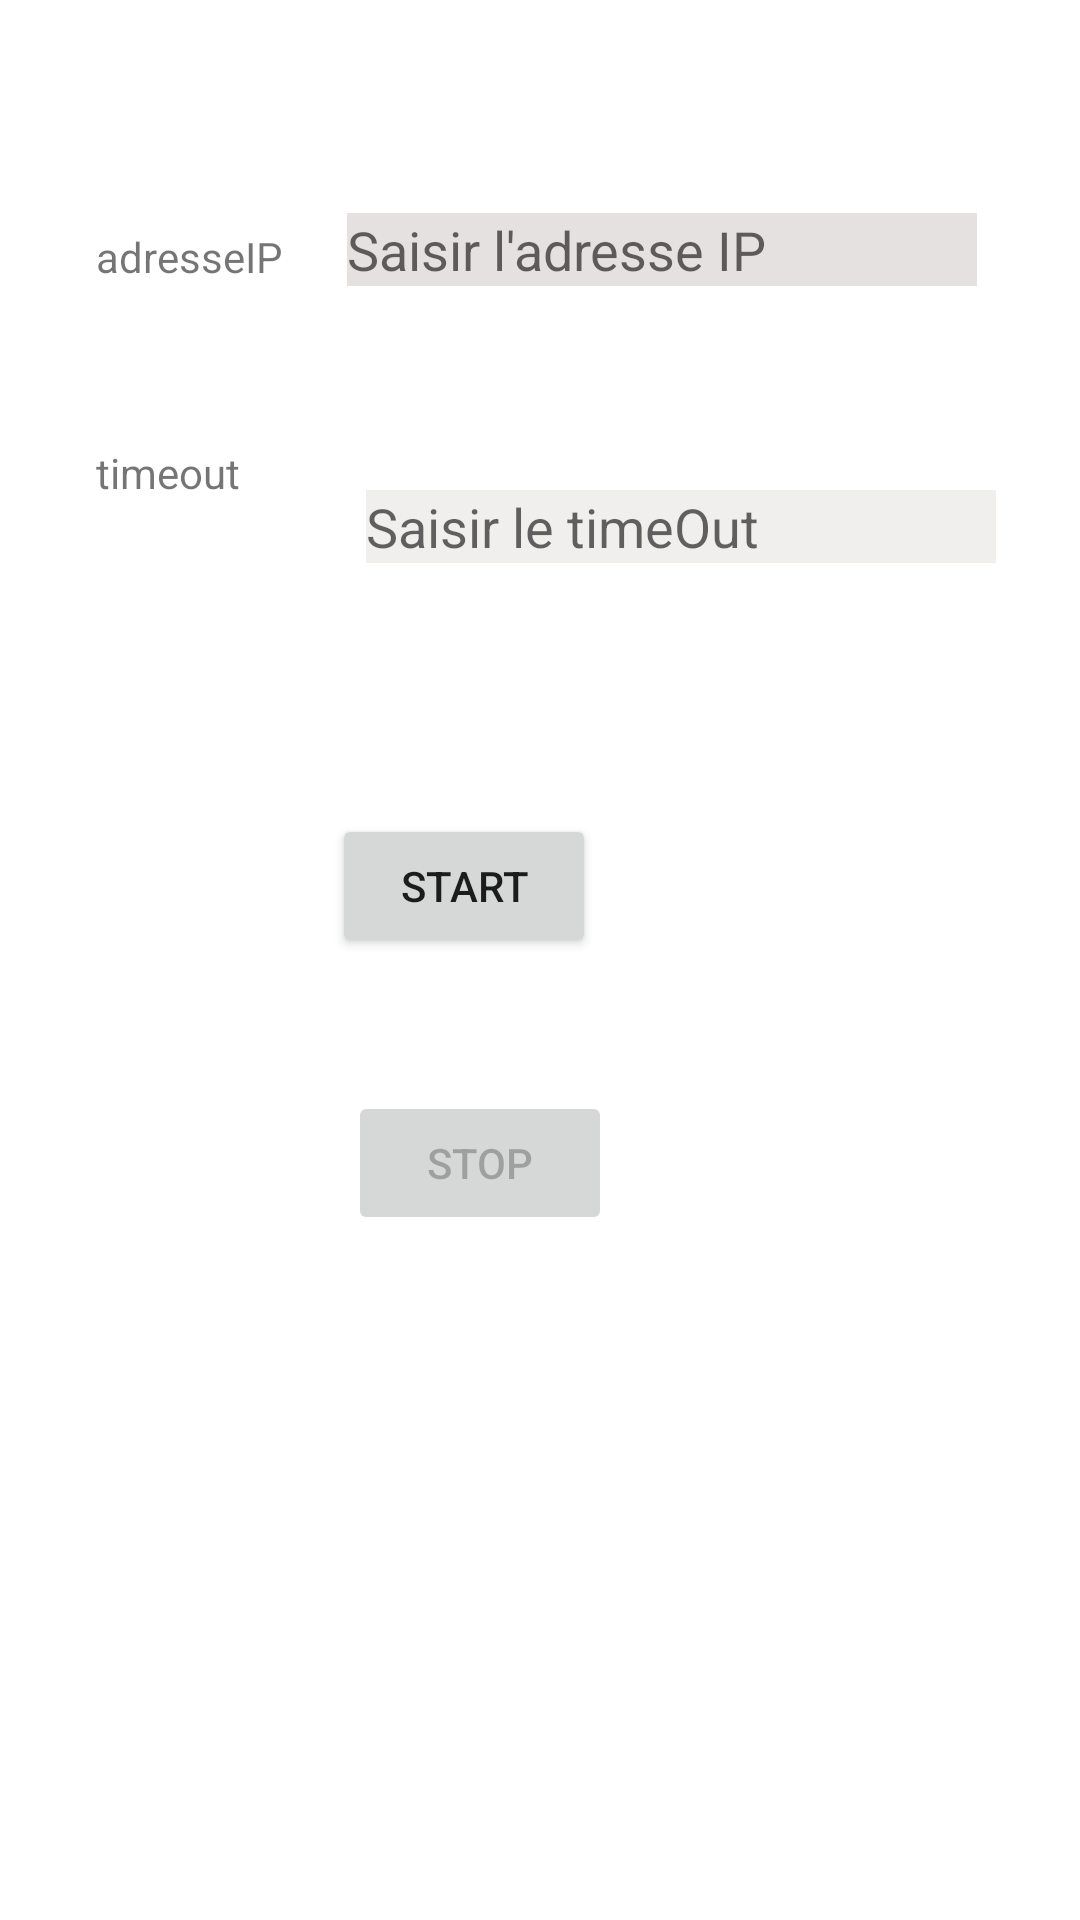

Produce the Android XML layout that renders to this screen, including the resource entries it uses.
<!-- AndroidManifest.xml: application theme Theme.AppliPing -->
<!-- res/layout/activity_main.xml -->
<?xml version="1.0" encoding="utf-8"?>
<androidx.constraintlayout.widget.ConstraintLayout xmlns:android="http://schemas.android.com/apk/res/android"
    xmlns:app="http://schemas.android.com/apk/res-auto"
    xmlns:tools="http://schemas.android.com/tools"
    android:layout_width="match_parent"
    android:layout_height="match_parent"
    tools:context=".MainActivity">

    <TextView
        android:id="@+id/txt2"
        android:layout_width="59dp"
        android:layout_height="29dp"
        android:layout_marginStart="32dp"
        android:layout_marginLeft="32dp"
        android:layout_marginTop="53dp"
        android:text="timeout"
        app:layout_constraintStart_toStartOf="parent"
        app:layout_constraintTop_toBottomOf="@+id/txt" />

    <TextView
        android:id="@+id/txt"
        android:layout_width="wrap_content"
        android:layout_height="wrap_content"
        android:layout_marginStart="32dp"
        android:layout_marginLeft="32dp"
        android:layout_marginTop="76dp"
        android:text="adresseIP"
        app:layout_constraintStart_toStartOf="parent"
        app:layout_constraintTop_toTopOf="parent" />

    <Button
        android:id="@+id/buttonStart"
        android:layout_width="wrap_content"
        android:layout_height="wrap_content"
        android:layout_marginStart="136dp"
        android:layout_marginLeft="136dp"
        android:layout_marginTop="130dp"
        android:layout_marginEnd="187dp"
        android:layout_marginRight="187dp"
        android:layout_marginBottom="367dp"
        android:text="Start"
        app:layout_constraintBottom_toBottomOf="parent"
        app:layout_constraintEnd_toEndOf="parent"
        app:layout_constraintStart_toStartOf="parent"
        app:layout_constraintTop_toBottomOf="@+id/editTimeOut" />

    <EditText
        android:id="@+id/EditAdresseIP"
        android:hint="Saisir l'adresse IP"
        android:inputType="textPersonName|textNoSuggestions"
        android:layout_width="wrap_content"
        android:layout_height="wrap_content"
        android:layout_marginStart="28dp"
        android:layout_marginLeft="28dp"
        android:layout_marginTop="71dp"
        android:layout_marginEnd="39dp"
        android:layout_marginRight="39dp"
        android:layout_marginBottom="32dp"
        android:background="#E6E1E1"
        android:ems="10"
        app:layout_constraintBottom_toTopOf="@+id/editTimeOut"
        app:layout_constraintEnd_toEndOf="parent"
        app:layout_constraintHorizontal_bias="0.605"
        app:layout_constraintStart_toEndOf="@+id/txt"
        app:layout_constraintTop_toTopOf="parent"
        app:layout_constraintVertical_bias="0.121" />

    <EditText
        android:id="@+id/editTimeOut"
        android:hint="Saisir le timeOut"
        android:layout_width="wrap_content"
        android:layout_height="wrap_content"
        android:layout_marginStart="148dp"
        android:layout_marginLeft="148dp"
        android:layout_marginTop="68dp"
        android:layout_marginEnd="54dp"
        android:layout_marginRight="54dp"
        android:background="#F1EEEE"
        android:ems="10"
        android:inputType="number"
        app:layout_constraintEnd_toEndOf="parent"
        app:layout_constraintStart_toStartOf="parent"
        app:layout_constraintTop_toBottomOf="@+id/EditAdresseIP" />

    <Button
        android:id="@+id/buttonStop"
        android:layout_width="wrap_content"
        android:layout_height="wrap_content"
        android:layout_marginStart="139dp"
        android:layout_marginLeft="139dp"
        android:layout_marginTop="67dp"
        android:layout_marginEnd="179dp"
        android:layout_marginRight="179dp"
        android:layout_marginBottom="251dp"
        android:text="Stop"
        android:enabled="false"
        app:layout_constraintBottom_toBottomOf="parent"
        app:layout_constraintEnd_toEndOf="parent"
        app:layout_constraintStart_toStartOf="parent"
        app:layout_constraintTop_toBottomOf="@+id/buttonStart" />

</androidx.constraintlayout.widget.ConstraintLayout>
<!-- resources referenced by this layout -->
<resources>
  <style name="Theme.AppliPing" parent="Theme.MaterialComponents.DayNight.DarkActionBar">
          
          <item name="colorPrimary">@color/purple_500</item>
          <item name="colorPrimaryVariant">@color/purple_700</item>
          <item name="colorOnPrimary">@color/white</item>
          
          <item name="colorSecondary">@color/teal_200</item>
          <item name="colorSecondaryVariant">@color/teal_700</item>
          <item name="colorOnSecondary">@color/black</item>
          
          <item name="android:statusBarColor" tools:targetApi="l">?attr/colorPrimaryVariant</item>
          
      </style>
  <!-- not gathered from this repository: default colours our renderer supplied (Android Studio template values) -->
  <color name="purple_500">#FF6200EE</color>
  <color name="purple_700">#FF3700B3</color>
  <color name="teal_200">#FF03DAC5</color>
  <color name="teal_700">#FF018786</color>
  <color name="black">#FF000000</color>
  <color name="white">#FFFFFFFF</color>
</resources>
